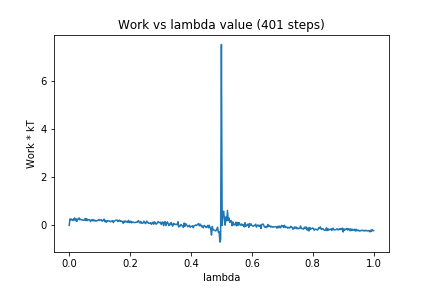

Source data for this figure (header and first rows):
0, 0.0
1, 0.2659
2, 0.2138
3, 0.261
4, 0.2178
5, 0.1962
6, 0.2718
7, 0.3045
8, 0.1906
9, 0.2679
10, 0.1633
11, 0.2605
12, 0.2588
13, 0.3066
14, 0.2275
15, 0.2515
16, 0.2371
17, 0.2203
18, 0.2075
19, 0.2169
20, 0.2153
21, 0.285
22, 0.1957
23, 0.2765
24, 0.1941
25, 0.2321
26, 0.2348
27, 0.2281
28, 0.1556
29, 0.2083
30, 0.2381
31, 0.1872
32, 0.2336
33, 0.1798
34, 0.2093
35, 0.1763
36, 0.1889
37, 0.1938
38, 0.215
39, 0.2442
40, 0.2016
41, 0.2162
42, 0.2347
43, 0.1775
44, 0.1795
45, 0.2391
46, 0.2549
47, 0.1485
48, 0.2011
49, 0.1267
50, 0.1882
51, 0.1887
52, 0.1772
53, 0.1824
54, 0.1507
55, 0.1661
56, 0.1587
57, 0.1984
58, 0.1155
59, 0.1797
60, 0.1875
... 340 more rows
